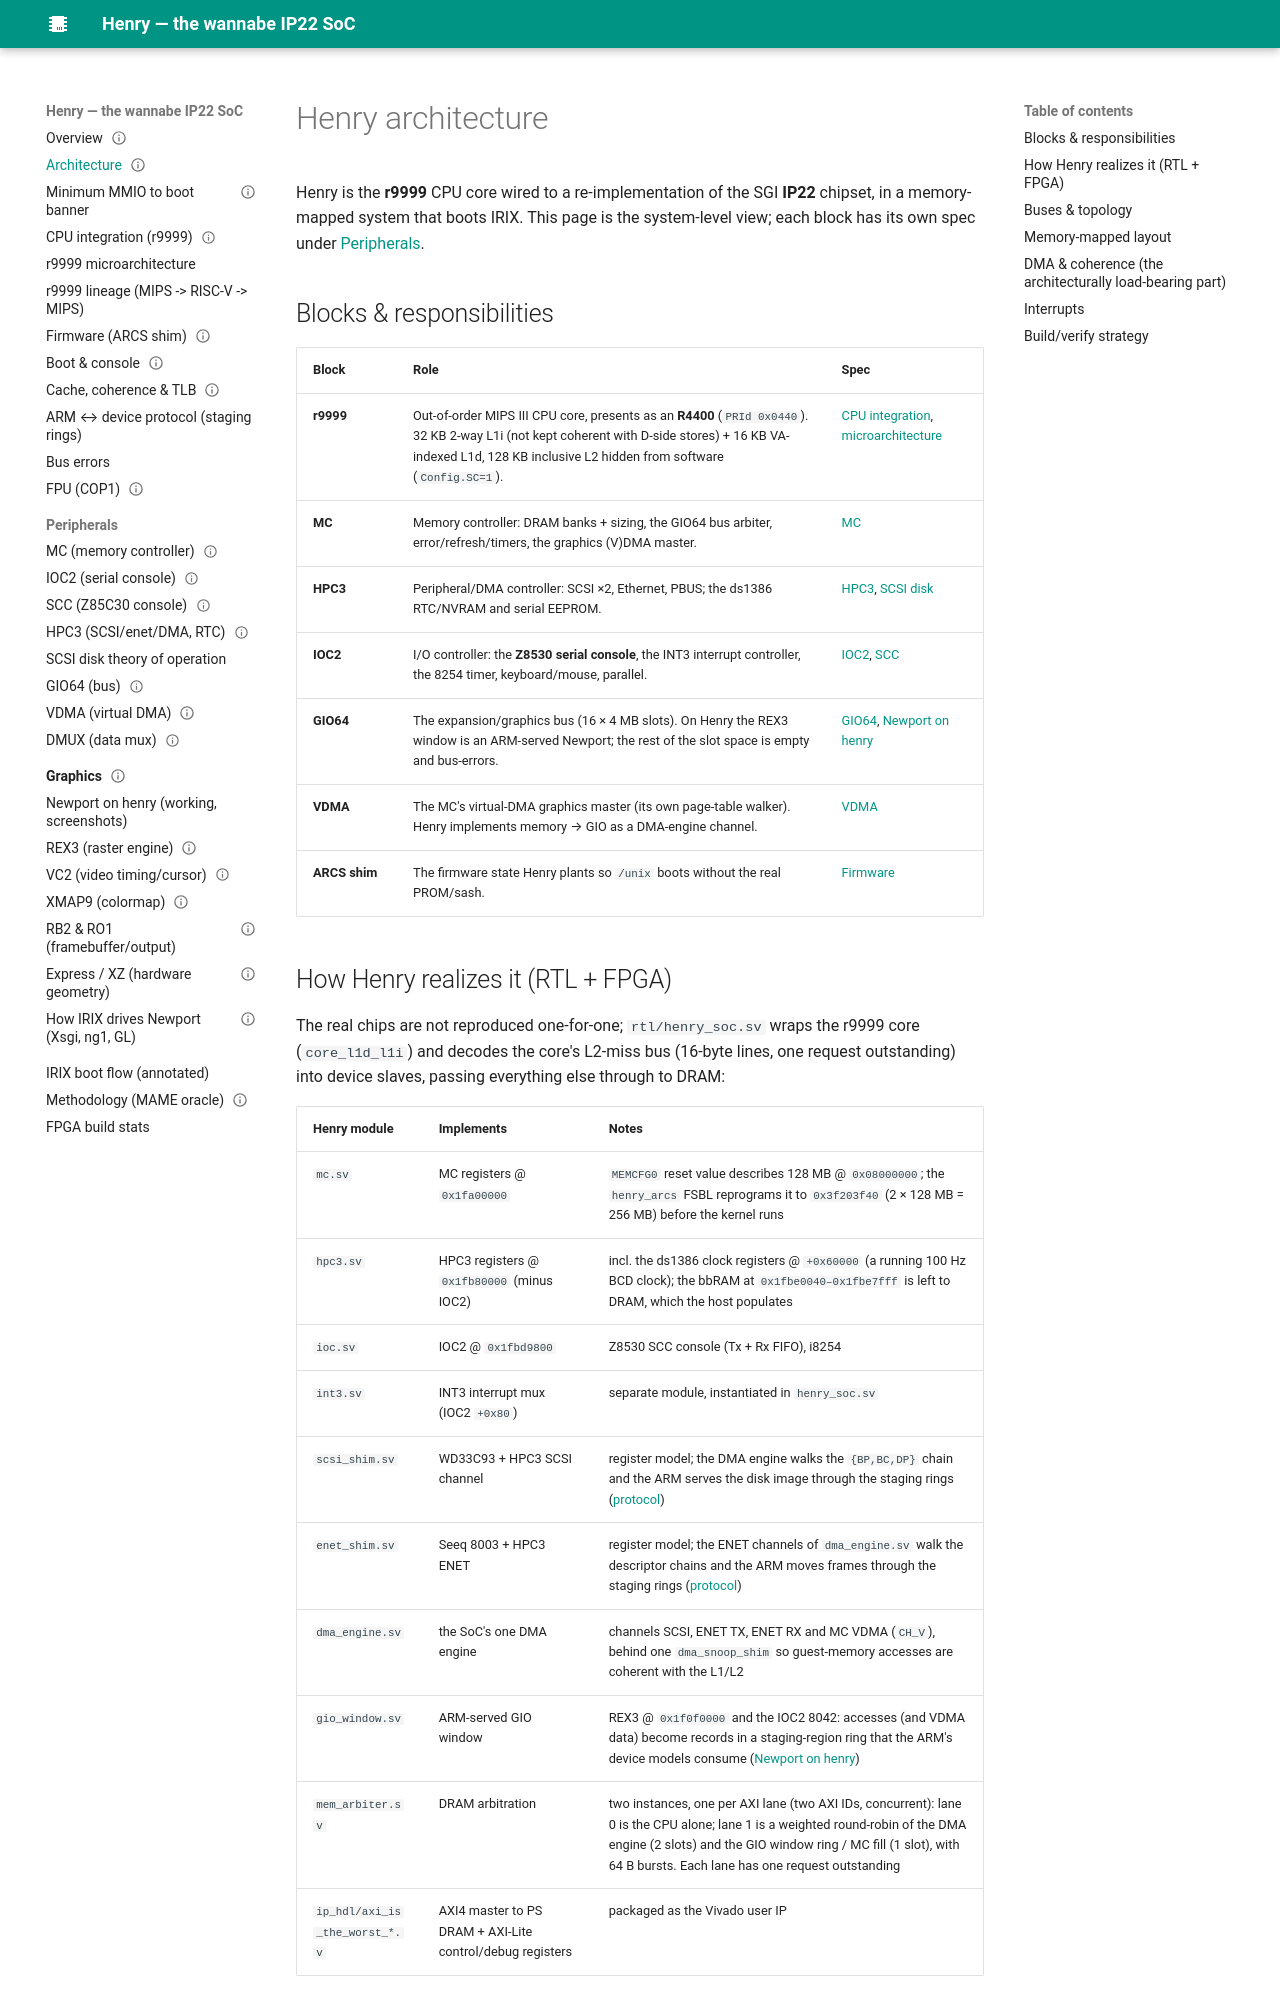

repository: dsheffie/C16H10N2O2 · page: architecture/index.html · generator: mkdocs

---
title: Architecture
status: draft
---

# Henry architecture

Henry is the **r9999** CPU core wired to a re-implementation of the SGI **IP22** chipset, in a memory-mapped
system that boots IRIX. This page is the system-level view; each block has its own spec under
[Peripherals](peripherals/mc.md).

## Blocks & responsibilities

| Block | Role | Spec |
|---|---|---|
| **r9999** | Out-of-order MIPS III CPU core, presents as an **R4400** (`PRId 0x0440`). 32 KB 2-way L1i (not kept coherent with D-side stores) + 16 KB VA-indexed L1d, 128 KB inclusive L2 hidden from software (`Config.SC=1`). | [CPU integration](cpu-integration.md), [microarchitecture](r9999-microarchitecture.md) |
| **MC** | Memory controller: DRAM banks + sizing, the GIO64 bus arbiter, error/refresh/timers, the graphics (V)DMA master. | [MC](peripherals/mc.md) |
| **HPC3** | Peripheral/DMA controller: SCSI ×2, Ethernet, PBUS; the ds1386 RTC/NVRAM and serial EEPROM. | [HPC3](peripherals/hpc3.md), [SCSI disk](peripherals/scsi_disk_theory_of_operation.md) |
| **IOC2** | I/O controller: the **Z8530 serial console**, the INT3 interrupt controller, the 8254 timer, keyboard/mouse, parallel. | [IOC2](peripherals/ioc2.md), [SCC](peripherals/scc.md) |
| **GIO64** | The expansion/graphics bus (16 × 4 MB slots). On Henry the REX3 window is an ARM-served Newport; the rest of the slot space is empty and bus-errors. | [GIO64](peripherals/gio64.md), [Newport on henry](newport-on-henry.md) |
| **VDMA** | The MC's virtual-DMA graphics master (its own page-table walker). Henry implements memory → GIO as a DMA-engine channel. | [VDMA](peripherals/vdma.md) |
| **ARCS shim** | The firmware state Henry plants so `/unix` boots without the real PROM/sash. | [Firmware](firmware-arcs.md) |
